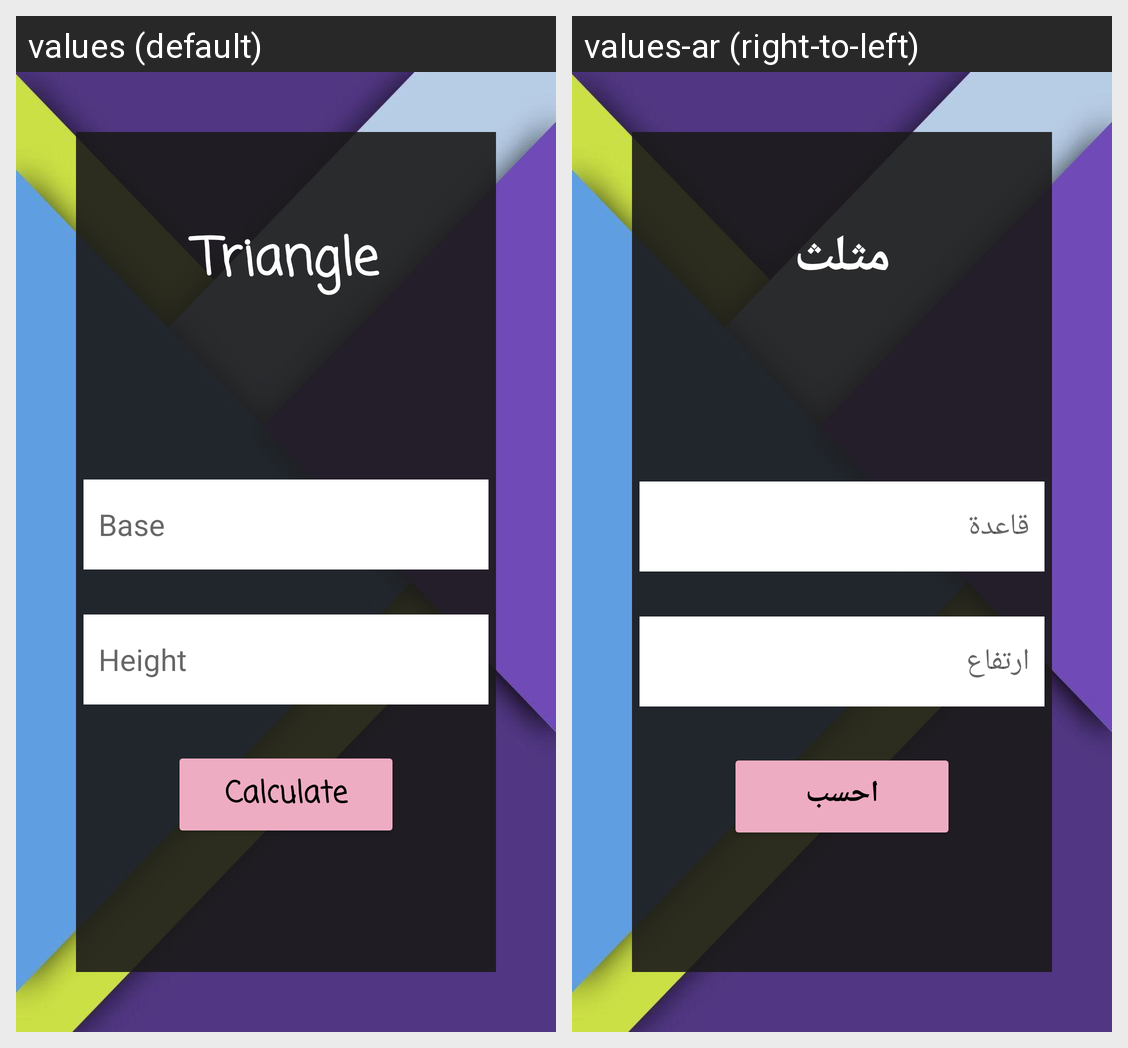

For this localized Android screen grid, give each drawn string resource with its value in every locale shown.
Android screen res/layout/activity_triangle1.xml rendered under 2 locales, left to right: values (default), values-ar (right-to-left). Device: Nexus 5 (rendered at 1080×1920; each locale shown at half size, 540×960, under a caption strip naming it); theme Theme.Task3emanhadad.
Strings drawn on this screen, with the default value and each locale's value (text and hints the layout hard-codes, and strings that could not be matched under every locale, appear in the picture but are not listed):

triangle
  values: Triangle
  values-ar: مثلث

base
  values: Base
  values-ar: قاعدة

height
  values: Height
  values-ar: ارتفاع

calculate
  values: Calculate
  values-ar: احسب
